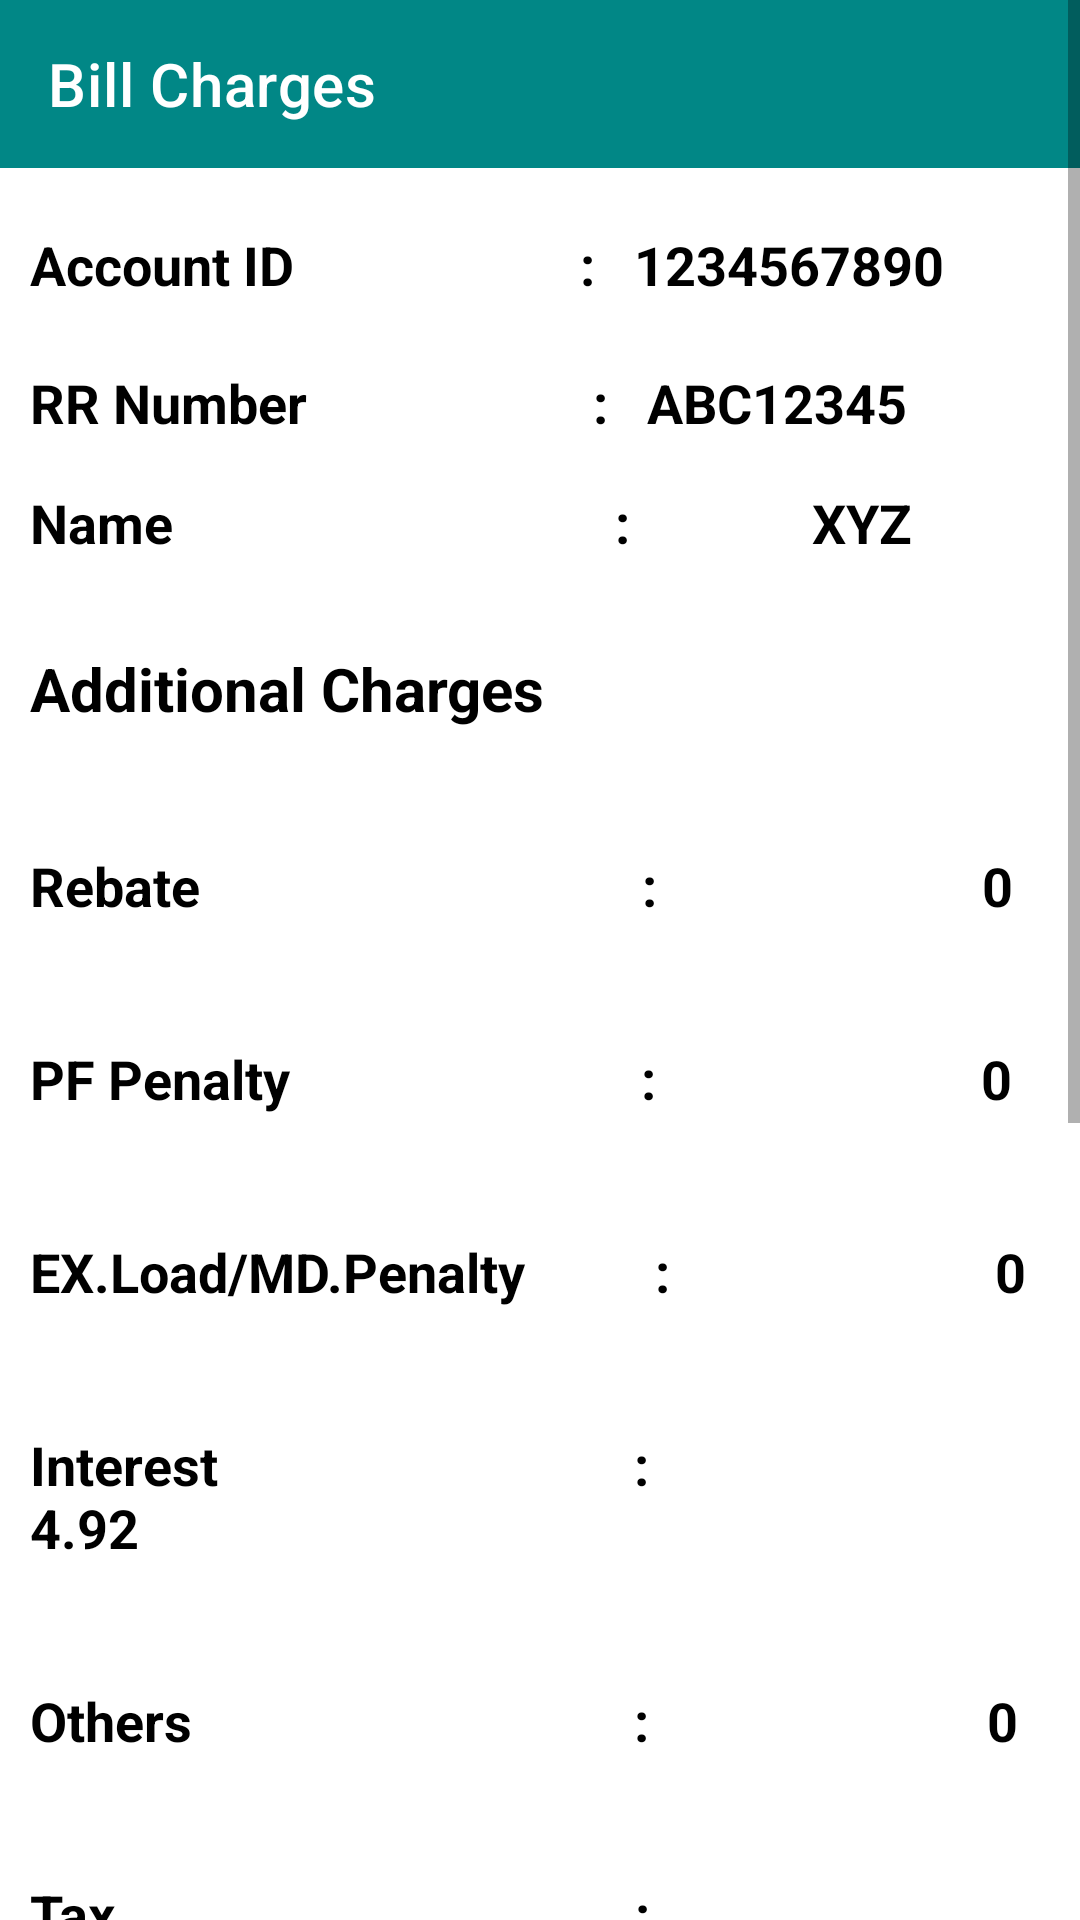

Produce the Android XML layout that renders to this screen, including the resource entries it uses.
<!-- AndroidManifest.xml: application theme Theme.SmartAppForMeterReading -->
<!-- res/layout/activity_bill.xml -->
<?xml version="1.0" encoding="utf-8"?>
<ScrollView xmlns:android="http://schemas.android.com/apk/res/android"
    xmlns:app="http://schemas.android.com/apk/res-auto"
    xmlns:tools="http://schemas.android.com/tools"
    android:layout_width="match_parent"
    android:layout_height="match_parent"
    tools:context=".BillActivity">

    <RelativeLayout
        android:layout_width="match_parent"
        android:layout_height="match_parent">

        <androidx.appcompat.widget.Toolbar
            android:id="@+id/toolbarBill"
            android:layout_width="match_parent"
            android:layout_height="wrap_content"
            android:background="@color/teal_700"
            app:title="Bill Charges"
            app:titleTextColor="@color/white" />

        <TextView
            android:id="@+id/AccountDetails"
            android:layout_width="match_parent"
            android:layout_height="wrap_content"
            android:layout_below="@id/toolbarBill"
            android:layout_marginLeft="10dp"
            android:layout_marginTop="20dp"
            android:layout_marginBottom="20dp"
            android:text="Account ID                      :   1234567890"
            android:textColor="@color/black"
            android:textSize="18sp"
            android:textStyle="bold" />


        <TextView
            android:id="@+id/AccountID"
            android:layout_width="match_parent"
            android:layout_height="wrap_content"
            android:layout_below="@id/toolbarBill"
            android:layout_marginLeft="10dp"
            android:layout_marginTop="66dp"
            android:layout_marginBottom="20dp"
            android:text="RR Number                      :   ABC12345"
            android:textColor="@color/black"
            android:textSize="18sp"
            android:textStyle="bold" />

        <TextView
            android:id="@+id/NameBill"
            android:layout_width="match_parent"
            android:layout_height="wrap_content"
            android:layout_below="@id/toolbarBill"
            android:layout_marginLeft="10dp"
            android:layout_marginTop="106dp"
            android:layout_marginBottom="20dp"
            android:text="Name                                  :              XYZ"
            android:textColor="@color/black"
            android:textSize="18sp"
            android:textStyle="bold" />


        <TextView
            android:id="@+id/AdditionalCharges"
            android:layout_width="match_parent"
            android:layout_height="wrap_content"
            android:layout_below="@+id/toolbarBill"
            android:layout_marginTop="150dp"
            android:padding="10dp"
            android:text="Additional Charges"
            android:textColor="@color/black"
            android:textSize="20sp"
            android:textStyle="bold"

            />


        <TextView
            android:id="@+id/Rebate"
            android:layout_width="match_parent"
            android:layout_height="wrap_content"
            android:layout_below="@+id/AdditionalCharges"
            android:layout_marginTop="20dp"
            android:padding="10dp"
            android:text="Rebate                                  :                         0"
            android:textColor="@color/black"
            android:textSize="18sp"
            android:textStyle="bold" />


        <TextView
            android:id="@+id/PFPenalty"
            android:layout_width="match_parent"
            android:layout_height="wrap_content"
            android:layout_below="@+id/Rebate"
            android:layout_marginTop="20dp"
            android:padding="10dp"
            android:text="PF Penalty                           :                         0"
            android:textColor="@color/black"
            android:textSize="18sp"
            android:textStyle="bold" />

        <TextView
            android:id="@+id/EXLoadMDPenalty"
            android:layout_width="match_parent"
            android:layout_height="wrap_content"
            android:layout_below="@+id/PFPenalty"
            android:layout_marginTop="20dp"
            android:padding="10dp"
            android:text="EX.Load/MD.Penalty          :                         0"
            android:textColor="@color/black"
            android:textSize="18sp"
            android:textStyle="bold" />

        <TextView
            android:id="@+id/Intrest"
            android:layout_width="match_parent"
            android:layout_height="wrap_content"
            android:layout_below="@+id/EXLoadMDPenalty"
            android:layout_marginTop="20dp"
            android:padding="10dp"
            android:text="Interest                                :                          4.92"
            android:textColor="@color/black"
            android:textSize="18sp"
            android:textStyle="bold" />

        <TextView
            android:id="@+id/Others"
            android:layout_width="match_parent"
            android:layout_height="wrap_content"
            android:layout_below="@+id/Intrest"
            android:layout_marginTop="20dp"
            android:padding="10dp"
            android:text="Others                                  :                          0"
            android:textColor="@color/black"
            android:textSize="18sp"
            android:textStyle="bold" />

        <TextView
            android:id="@+id/Tax"
            android:layout_width="match_parent"
            android:layout_height="wrap_content"
            android:layout_below="@+id/Others"
            android:layout_marginTop="20dp"
            android:padding="10dp"
            android:text="Tax                                        :                       69.71"
            android:textColor="@color/black"
            android:textSize="18sp"
            android:textStyle="bold" />

        <TextView
            android:id="@+id/BillAmt"
            android:layout_width="match_parent"
            android:layout_height="wrap_content"
            android:layout_below="@+id/Tax"
            android:layout_marginTop="20dp"
            android:padding="10dp"
            android:text="Bill Amt                                :                   1010.25"
            android:textColor="@color/black"
            android:textSize="18sp"
            android:textStyle="bold" />

        <TextView
            android:id="@+id/BillArrears"
            android:layout_width="match_parent"
            android:layout_height="wrap_content"
            android:layout_below="@+id/BillAmt"
            android:layout_marginTop="20dp"
            android:padding="10dp"
            android:text="Arrears                                 :                          0"
            android:textColor="@color/black"
            android:textSize="18sp"
            android:textStyle="bold" />

        <TextView
            android:id="@+id/Credits"
            android:layout_width="match_parent"
            android:layout_height="wrap_content"
            android:layout_below="@+id/BillArrears"
            android:layout_marginTop="20dp"
            android:padding="10dp"
            android:text="Credits and Adjustment     :                          0"
            android:textColor="@color/black"
            android:textSize="18sp"
            android:textStyle="bold" />

        <TextView
            android:id="@+id/Subsidy"
            android:layout_width="match_parent"
            android:layout_height="wrap_content"
            android:layout_below="@+id/Credits"
            android:layout_marginTop="20dp"
            android:padding="10dp"
            android:text="Subsidy                                 :                          0"
            android:textColor="@color/black"
            android:textSize="18sp"
            android:textStyle="bold" />

        <TextView
            android:id="@+id/FinalAmount"
            android:layout_width="match_parent"
            android:layout_height="wrap_content"
            android:layout_below="@+id/Subsidy"
            android:layout_marginTop="20dp"
            android:layout_marginBottom="50dp"
            android:padding="10dp"
            android:text="Net Amt Due                         :                   1010.00"
            android:textColor="@color/black"
            android:textSize="18sp"
            android:textStyle="bold" />

        <Button
            android:id="@+id/btnPayNow"
            android:layout_width="match_parent"
            android:layout_height="wrap_content"
            android:layout_alignParentBottom="true"
            android:text="@string/pay_now" />


    </RelativeLayout>
</ScrollView>
<!-- resources referenced by this layout -->
<resources>
  <color name="black">#FF000000</color>
  <color name="teal_700">#FF018786</color>
  <color name="white">#FFFFFFFF</color>
  <string name="pay_now">PAY NOW</string>
  <style name="Theme.SmartAppForMeterReading" parent="Theme.MaterialComponents.DayNight.NoActionBar">
          
          <item name="colorPrimary">@color/purple_500</item>
          <item name="colorPrimaryVariant">@color/purple_700</item>
          <item name="colorOnPrimary">@color/white</item>
          
          <item name="colorSecondary">@color/teal_200</item>
          <item name="colorSecondaryVariant">@color/teal_700</item>
          <item name="colorOnSecondary">@color/black</item>
          
          <item name="android:statusBarColor" tools:targetApi="l">?attr/colorPrimaryVariant</item>
          
      </style>
  <color name="purple_500">#1a237e</color>
  <color name="purple_700">#FF3700B3</color>
  <color name="teal_200">#FF03DAC5</color>
</resources>
